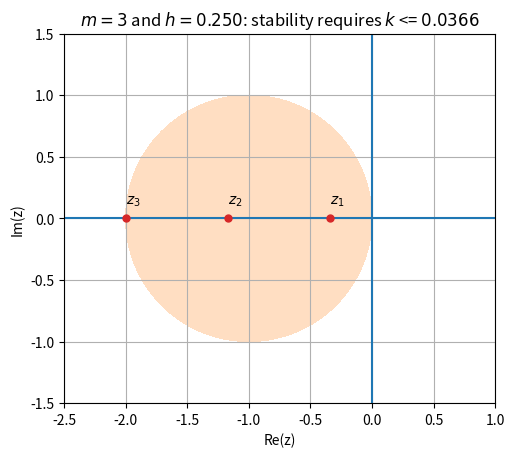
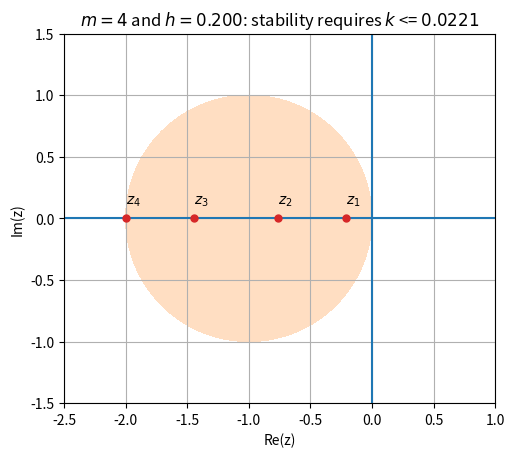
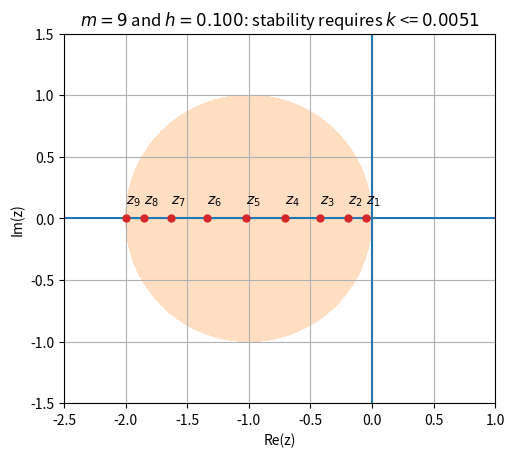
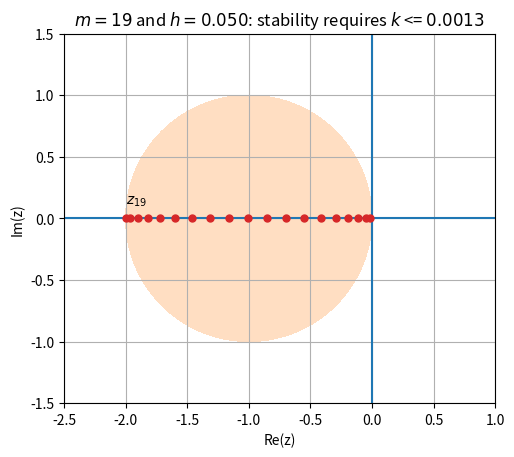
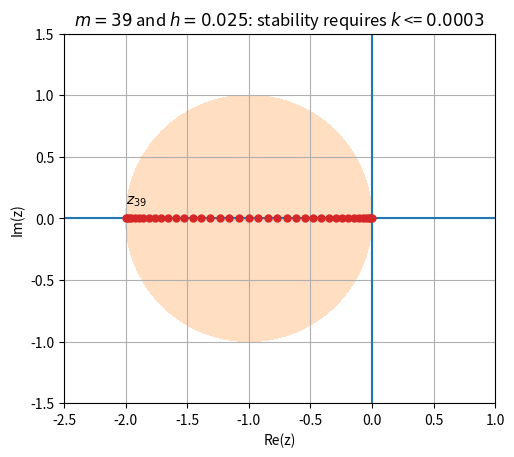
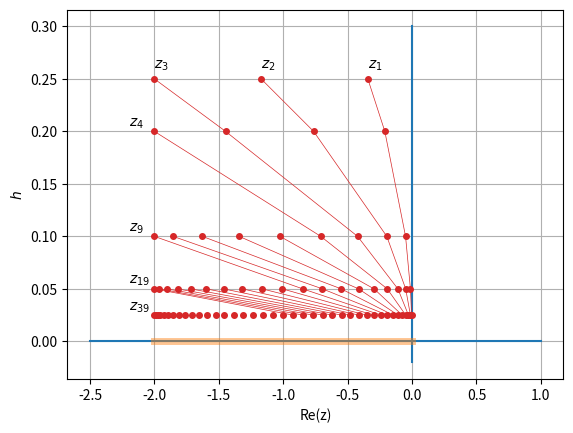
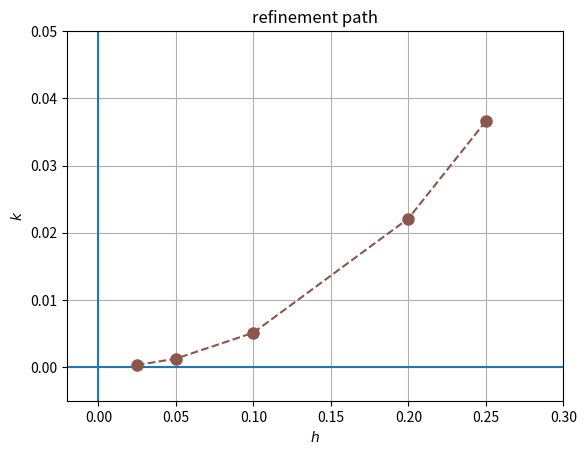

Python code for these plots, in order:
#!/usr/bin/env python3

# Generates multiple figures showing the region of absolute
# stability of foward Euler, or its real part [-2,0], overlain with
# z = k lam, for eigenvalues lam of the FD MOL approximation
#   U_j'(t) = (U_{j-1}(t) - 2 U_j(t) + U_{j+1}(t)) / h^2
# of the heat equation  u_t = u_xx,  on the spatial interval [0,1]
# and with time step k.  Note this is the MOL system
#   U'(t) = A^h U(t)
# where A^h is the matrix in equation (2.10) of LeVeque (2007).
# The eigenvalues lam are from equation (2.23).
# The animated .gif was generated by this use of ImageMagick:
#   $ python3 refinestable.py  # generates frame0?.png
#   $ convert -delay 300 -loop 0 frame0*.png refinestable.gif

import numpy as np
import matplotlib.pyplot as plt

fcount = 0

def writeout():
    global fcount
    outname = 'frame%02d.png' % fcount
    print('writing file ' + outname)
    plt.savefig(outname,bbox_inches='tight')
    fcount += 1

def zplane(box):
    x, y = np.linspace(box[0],box[1],250), np.linspace(box[2],box[3],250)
    xx, yy = np.meshgrid(x,y)
    zz = xx + yy * 1j
    fig = plt.figure()
    plt.contourf(x,y,abs(zz + 1.0),[0.0, 1.0],colors='C1',alpha=0.25)
    plt.xlabel('Re(z)')
    plt.ylabel('Im(z)')
    plt.grid(True)
    plt.plot(box[0:2],[0.0, 0.0],'C0')
    plt.plot([0.0, 0.0], box[2:],'C0')
    plt.axis('scaled')
    plt.axis(box)

# z-plane figures
for m in [3, 4, 9, 19, 39]:
    h = 1.0 / (m + 1)
    p = np.arange(m) + 1   # = 1, ..., m
    lam = (2.0/h**2) * (np.cos(p*np.pi*h) - 1.0)
    k = 2.0 / (-lam[-1])
    z = k * lam
    zplane([-2.5, 1.0, -1.5, 1.5])
    for j in range(m):
        plt.plot(z[j],0.0,'o',color='C3',markersize=5)
        if m < 10 or j == m-1:
            plt.text(z[j],0.12,r'$z_{%d}$' % (j+1)) 
    plt.title(r'$m=%d$ and $h=%.3f$: stability requires $k$ <= $%.4f$' \
              % (m, h, k))
    #plt.show()
    writeout()

# Re(z) values depend on h figure
fig = plt.figure()
plt.xlabel(r'Re(z)')
plt.ylabel(r'$h$')
plt.grid(True)
box = [-2.5, 1.0, -0.02, 0.3]
plt.plot(box[0:2],[0.0, 0.0],'C0')
plt.plot([0.0, 0.0], box[2:],'C0')
plt.plot([-2.0, 0.0],[0.0, 0.0],linewidth=5.0,color='C1',alpha=0.45)
m = np.array([3, 4, 9, 19, 39])
h = 1.0 / (m + 1)
lamleft = (2.0/h**2) * (np.cos(m*np.pi*h) - 1.0)
k = 2.0 / (-lamleft)
for p in range(1,39+1):
    lamp = (2.0/h**2) * (np.cos(p*np.pi*h) - 1.0)
    zp = k * lamp
    plt.plot(zp[p<=m],h[p<=m],'-o',color='C3',markersize=4, linewidth=0.5)
    if p <= 3:
        plt.text(zp[0],h[0]+0.01,r'$z_{%d}$' % p)
for j in range(1,len(h)):
    plt.text(-2.0-0.2,h[j]+0.005,r'$z_{%d}$' % (m[j]))
#plt.show()
writeout()

# refinement path figure
fig = plt.figure()
plt.xlabel(r'$h$')
plt.ylabel(r'$k$')
plt.grid(True)
box = [-0.02, 0.3, -0.005, 0.05]
plt.plot(box[0:2],[0.0, 0.0],'C0')
plt.plot([0.0, 0.0], box[2:],'C0')
plt.axis(box)
m = np.array([3, 4, 9, 19, 39],dtype=float)
h = 1.0 / (m + 1)
lamleft = (2.0/h**2) * (np.cos(m*np.pi*h) - 1.0)
k = 2.0 / (-lamleft)
plt.plot(h,k,'--o',color='C5',markersize=8)
plt.title('refinement path')
#plt.show()
writeout()
